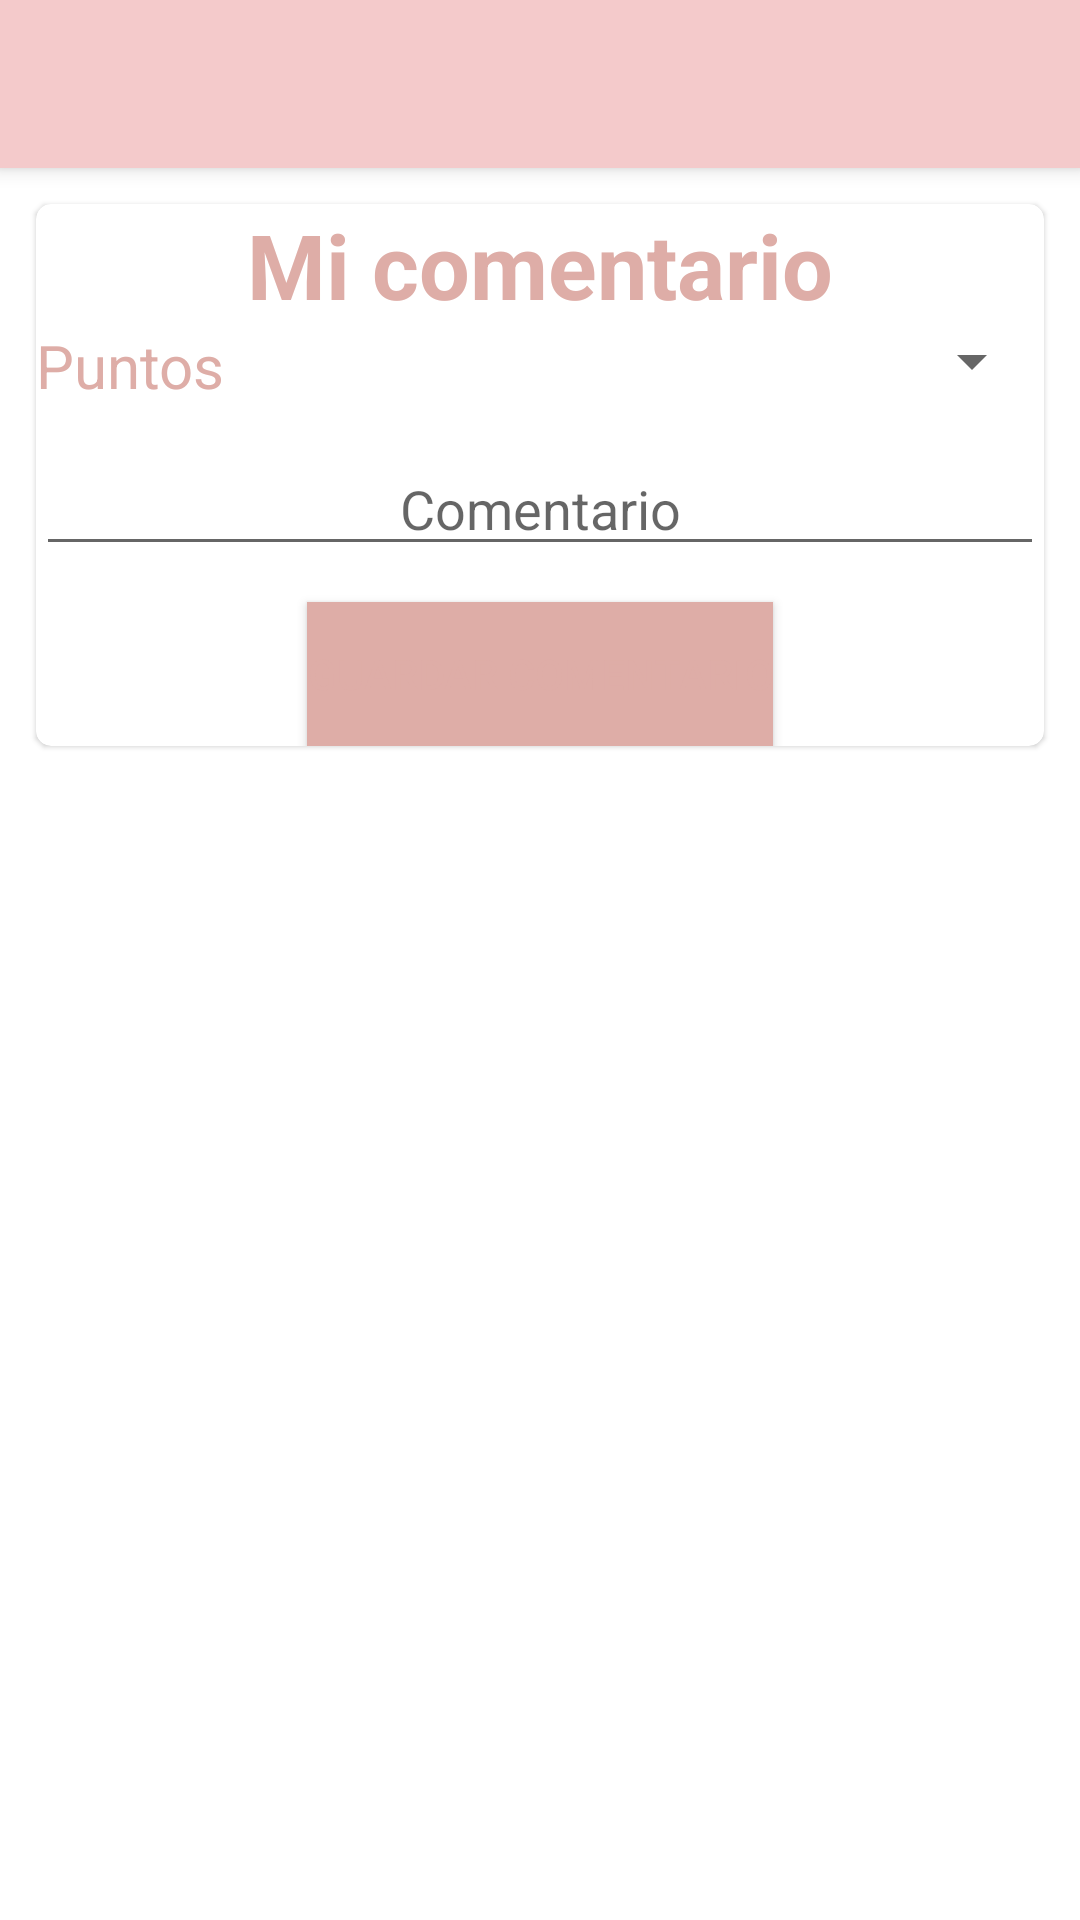

Produce the Android XML layout that renders to this screen, including the resource entries it uses.
<!-- AndroidManifest.xml: application theme Theme.Celecta -->
<!-- res/layout/fragment_comments_detail_dialog.xml -->
<?xml version="1.0" encoding="utf-8"?>
<androidx.coordinatorlayout.widget.CoordinatorLayout
    android:layout_width="match_parent"
    xmlns:android="http://schemas.android.com/apk/res/android"
    android:layout_height="match_parent"
    xmlns:app="http://schemas.android.com/apk/res-auto">

    <com.google.android.material.appbar.AppBarLayout
        android:layout_width="match_parent"
        android:layout_height="wrap_content">
        <Toolbar
            android:id="@+id/toolbarComments"
            android:layout_width="match_parent"
            android:layout_height="wrap_content"/>
    </com.google.android.material.appbar.AppBarLayout>

    <FrameLayout
        android:layout_width="match_parent"
        android:layout_height="match_parent"
        android:layout_marginTop="?attr/actionBarSize">
        <ScrollView
            android:layout_width="match_parent"
            android:layout_height="match_parent">
            <LinearLayout
                android:layout_width="match_parent"
                android:layout_height="match_parent"
                android:orientation="vertical">

                <androidx.cardview.widget.CardView
                    android:layout_width="match_parent"
                    android:layout_height="wrap_content"
                    app:cardCornerRadius="@dimen/cardCornerRadius"
                    app:cardElevation="@dimen/cardElevation"
                    android:layout_margin="@dimen/defaultLayoutMargin">
                    <LinearLayout
                        android:layout_width="match_parent"
                        android:layout_height="wrap_content"
                        android:orientation="vertical">

                        <TextView
                            android:id="@+id/tvComments"
                            android:layout_width="match_parent"
                            android:layout_height="wrap_content"
                            android:text="Mi comentario"
                            android:textStyle="bold"
                            android:gravity="center_horizontal"
                            android:textSize="30dp"
                            android:textColor="@color/primaryTextColor"/>

                        <LinearLayout
                            android:layout_width="match_parent"
                            android:layout_height="wrap_content"
                            android:orientation="horizontal">

                            <LinearLayout
                                android:layout_width="0dp"
                                android:layout_height="wrap_content"
                                android:layout_weight="2"
                                android:orientation="vertical">

                                <TextView
                                    android:id="@+id/tvItemCommentsUser"
                                    android:layout_width="match_parent"
                                    android:layout_height="wrap_content"
                                    android:text="Puntos"
                                    android:gravity="left|top"
                                    android:textSize="@dimen/itemCommentsUser"
                                    android:textColor="@color/primaryTextColor"/>
                            </LinearLayout>

                            <LinearLayout
                                android:layout_width="0dp"
                                android:layout_height="wrap_content"
                                android:layout_weight="1"
                                android:orientation="vertical"
                                android:layout_marginLeft="@dimen/defaultLayoutMargin">

                                <Spinner
                                    android:id="@+id/spinnerScores"
                                    android:layout_width="match_parent"
                                    android:layout_height="wrap_content"/>

                            </LinearLayout>
                        </LinearLayout>

                        <EditText
                            android:id="@+id/etComments"
                            android:layout_width="match_parent"
                            android:layout_height="wrap_content"
                            android:layout_marginTop="@dimen/defaultLayoutMargin"
                            android:hint="Comentario"
                            android:inputType="textMultiLine"
                            android:gravity="center_horizontal"/>

                        <Button
                            android:id="@+id/btSaveComment"
                            android:layout_width="wrap_content"
                            android:layout_height="wrap_content"
                            android:layout_gravity="center_horizontal"
                            android:background="@color/primaryDarkColor"
                            android:text="Guardar comentario"
                            android:textColor="@color/primaryTextColor"
                            android:layout_marginTop="@dimen/defaultLayoutMargin"/>

                    </LinearLayout>
                </androidx.cardview.widget.CardView>

            </LinearLayout>
        </ScrollView>
    </FrameLayout>

</androidx.coordinatorlayout.widget.CoordinatorLayout>
<!-- resources referenced by this layout -->
<resources>
  <color name="primaryDarkColor">#deada7</color>
  <color name="primaryTextColor">#deada7</color>
  <dimen name="cardCornerRadius">5dp</dimen>
  <dimen name="cardElevation">1dp</dimen>
  <dimen name="defaultLayoutMargin">12dp</dimen>
  <dimen name="itemCommentsUser">20dp</dimen>
  <style name="Theme.Celecta" parent="Theme.MaterialComponents.DayNight.DarkActionBar">
          
          <item name="colorPrimary">@color/primaryLightColor</item>
          <item name="colorPrimaryVariant">@color/primaryDarkColor</item>
          <item name="colorOnPrimary">@color/primaryTextColor</item>
          
          <item name="colorSecondary">@color/secondaryColor</item>
          <item name="colorSecondaryVariant">@color/secondaryLightColor</item>
          <item name="colorOnSecondary">@color/secondaryDarkColor</item>
          
          <item name="android:statusBarColor" tools:targetApi="l">?attr/colorPrimaryVariant</item>
          
      </style>
  <color name="primaryLightColor">#f4cacb</color>
  <color name="secondaryColor">#bfb8c0</color>
  <color name="secondaryLightColor">#ddd2d8</color>
  <color name="secondaryDarkColor">#8f8890</color>
</resources>
